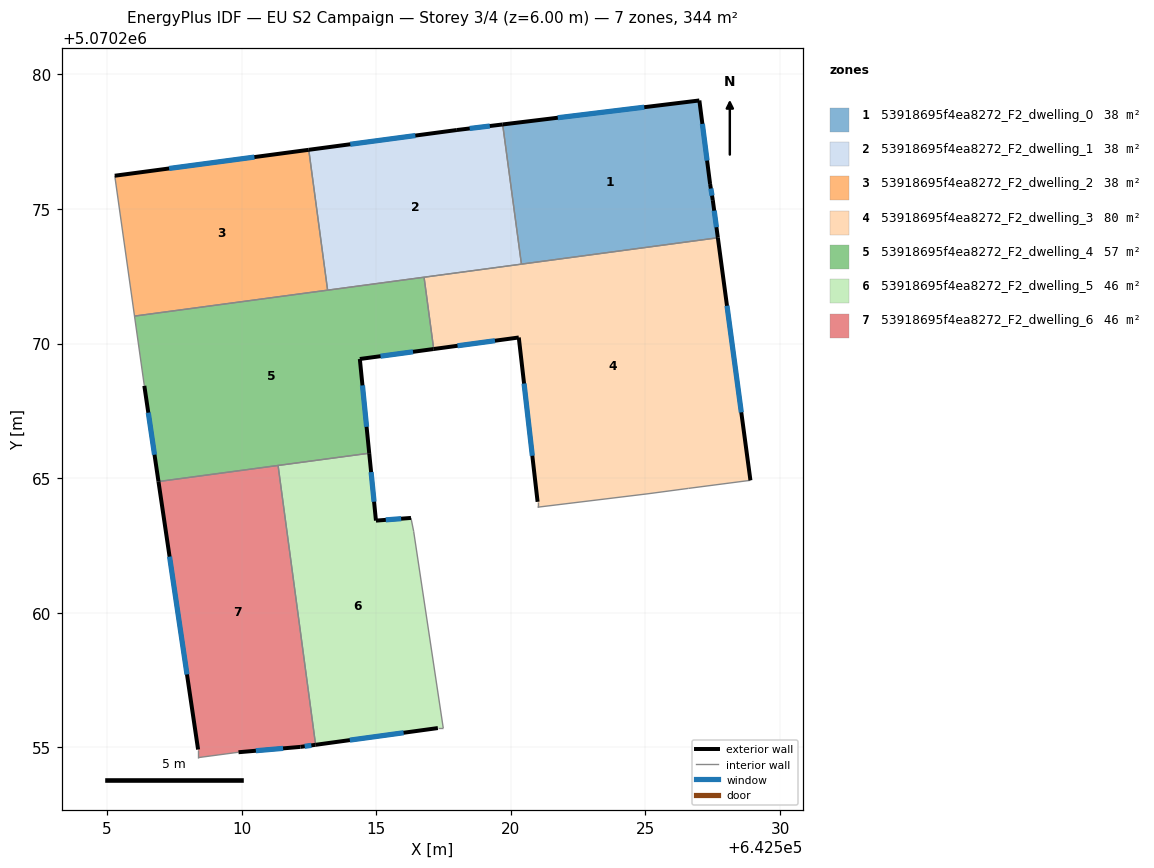
=== STOREY PLAN SPEC (per zone: floor XY polygon, exterior-wall plan segments, windows/doors) ===
zone 1: 53918695f4ea8272_F2_dwelling_0  (38.2 m²)
  floor: (642527.69, 5070273.93) (642527.50, 5070275.33) (642527.40, 5070275.93) (642527.00, 5070279.03) (642519.70, 5070278.14) (642520.39, 5070272.95)
  exterior wall: (642519.70, 5070278.14) – (642527.00, 5070279.03)  [7.4 m]
    window: (642521.74, 5070278.39) – (642524.96, 5070278.78)  [4.3 m²]
  exterior wall: (642527.00, 5070279.03) – (642527.40, 5070275.93)  [3.1 m]
    window: (642527.12, 5070278.16) – (642527.29, 5070276.80)  [1.8 m²]
  exterior wall: (642527.40, 5070275.93) – (642527.50, 5070275.33)  [0.6 m]
    window: (642527.43, 5070275.76) – (642527.47, 5070275.50)  [0.4 m²]
  exterior wall: (642527.50, 5070275.33) – (642527.69, 5070273.93)  [1.4 m]
    window: (642527.56, 5070274.94) – (642527.64, 5070274.32)  [0.8 m²]
  interior walls: 2
zone 2: 53918695f4ea8272_F2_dwelling_1  (38.2 m²)
  floor: (642520.39, 5070272.95) (642519.70, 5070278.14) (642518.00, 5070277.93) (642512.49, 5070277.20) (642513.19, 5070271.99)
  exterior wall: (642518.00, 5070277.93) – (642519.70, 5070278.14)  [1.7 m]
    window: (642518.47, 5070277.99) – (642519.22, 5070278.08)  [1.0 m²]
  exterior wall: (642512.49, 5070277.20) – (642518.00, 5070277.93)  [5.6 m]
    window: (642514.04, 5070277.41) – (642516.45, 5070277.73)  [3.2 m²]
  interior walls: 4
zone 3: 53918695f4ea8272_F2_dwelling_2  (38.2 m²)
  floor: (642513.19, 5070271.99) (642512.49, 5070277.20) (642505.29, 5070276.24) (642506.02, 5070271.02)
  exterior wall: (642505.29, 5070276.24) – (642512.49, 5070277.20)  [7.3 m]
    window: (642507.31, 5070276.51) – (642510.47, 5070276.93)  [4.2 m²]
  interior walls: 3
zone 4: 53918695f4ea8272_F2_dwelling_3  (79.9 m²)
  floor: (642528.90, 5070264.92) (642527.69, 5070273.93) (642516.78, 5070272.47) (642517.14, 5070269.80) (642520.30, 5070270.23) (642520.99, 5070264.12) (642520.99, 5070263.92) (642525.10, 5070264.42) (642526.60, 5070264.62)
  exterior wall: (642527.69, 5070273.93) – (642528.90, 5070264.92)  [9.1 m]
    window: (642528.03, 5070271.41) – (642528.56, 5070267.45)  [5.3 m²]
  exterior wall: (642520.99, 5070264.12) – (642520.30, 5070270.23)  [6.1 m]
    window: (642520.80, 5070265.83) – (642520.49, 5070268.52)  [3.6 m²]
  exterior wall: (642520.30, 5070270.23) – (642517.14, 5070269.80)  [3.2 m]
    window: (642519.41, 5070270.11) – (642518.02, 5070269.92)  [1.8 m²]
  interior walls: 7
zone 5: 53918695f4ea8272_F2_dwelling_4  (57.3 m²)
  floor: (642514.74, 5070265.93) (642514.39, 5070269.43) (642517.14, 5070269.80) (642516.78, 5070272.47) (642506.02, 5070271.02) (642506.39, 5070268.43) (642506.91, 5070264.88)
  exterior wall: (642506.91, 5070264.88) – (642506.39, 5070268.43)  [3.6 m]
    window: (642506.76, 5070265.87) – (642506.53, 5070267.44)  [2.1 m²]
  exterior wall: (642517.14, 5070269.80) – (642514.39, 5070269.43)  [2.8 m]
    window: (642516.37, 5070269.70) – (642515.16, 5070269.53)  [1.6 m²]
  exterior wall: (642514.39, 5070269.43) – (642514.74, 5070265.93)  [3.5 m]
    window: (642514.49, 5070268.45) – (642514.64, 5070266.91)  [2.0 m²]
  interior walls: 6
zone 6: 53918695f4ea8272_F2_dwelling_5  (45.9 m²)
  floor: (642517.49, 5070255.72) (642516.39, 5070263.03) (642516.29, 5070263.53) (642514.99, 5070263.42) (642514.74, 5070265.93) (642511.35, 5070265.47) (642512.75, 5070255.10) (642517.29, 5070255.72)
  exterior wall: (642517.29, 5070255.72) – (642512.75, 5070255.10)  [4.6 m]
    window: (642516.02, 5070255.54) – (642514.02, 5070255.27)  [2.7 m²]
  exterior wall: (642514.74, 5070265.93) – (642514.99, 5070263.42)  [2.5 m]
    window: (642514.81, 5070265.23) – (642514.92, 5070264.13)  [1.5 m²]
  exterior wall: (642514.99, 5070263.42) – (642516.29, 5070263.53)  [1.3 m]
    window: (642515.35, 5070263.45) – (642515.93, 5070263.50)  [0.8 m²]
  interior walls: 5
zone 7: 53918695f4ea8272_F2_dwelling_6  (45.9 m²)
  floor: (642512.75, 5070255.10) (642511.35, 5070265.47) (642506.91, 5070264.88) (642508.38, 5070254.92) (642508.38, 5070254.62) (642509.88, 5070254.82) (642512.19, 5070255.02)
  exterior wall: (642508.38, 5070254.92) – (642506.91, 5070264.88)  [10.1 m]
    window: (642507.97, 5070257.71) – (642507.32, 5070262.09)  [5.8 m²]
  exterior wall: (642512.75, 5070255.10) – (642512.19, 5070255.02)  [0.6 m]
    window: (642512.59, 5070255.08) – (642512.34, 5070255.04)  [0.3 m²]
  exterior wall: (642512.19, 5070255.02) – (642509.88, 5070254.82)  [2.3 m]
    window: (642511.54, 5070254.96) – (642510.53, 5070254.88)  [1.3 m²]
  interior walls: 4

=== DERIVED (storey summary) ===
Building: EU S2 Campaign
Storey: 3 of 4  (floor level z = 6.00 m)
Storey gross floor area: 343.6 m²
Zones on this storey: 7
  - 53918695f4ea8272_F2_dwelling_0: floor 38.2 m²; exterior wall 12.5 m (37.5 m²); 4 window(s) 7.3 m²; WWR 19.3%
  - 53918695f4ea8272_F2_dwelling_1: floor 38.2 m²; exterior wall 7.3 m (21.8 m²); 2 window(s) 4.2 m²; WWR 19.3%
  - 53918695f4ea8272_F2_dwelling_2: floor 38.2 m²; exterior wall 7.3 m (21.8 m²); 1 window(s) 4.2 m²; WWR 19.3%
  - 53918695f4ea8272_F2_dwelling_3: floor 79.9 m²; exterior wall 18.4 m (55.3 m²); 3 window(s) 10.7 m²; WWR 19.3%
  - 53918695f4ea8272_F2_dwelling_4: floor 57.3 m²; exterior wall 9.9 m (29.6 m²); 3 window(s) 5.7 m²; WWR 19.3%
  - 53918695f4ea8272_F2_dwelling_5: floor 45.9 m²; exterior wall 8.4 m (25.2 m²); 3 window(s) 4.9 m²; WWR 19.3%
  - 53918695f4ea8272_F2_dwelling_6: floor 45.9 m²; exterior wall 12.9 m (38.8 m²); 3 window(s) 7.5 m²; WWR 19.3%
Zone adjacency (shared interzone walls):
  - 53918695f4ea8272_F2_dwelling_0 ↔ 53918695f4ea8272_F2_dwelling_1
  - 53918695f4ea8272_F2_dwelling_0 ↔ 53918695f4ea8272_F2_dwelling_3
  - 53918695f4ea8272_F2_dwelling_1 ↔ 53918695f4ea8272_F2_dwelling_2
  - 53918695f4ea8272_F2_dwelling_1 ↔ 53918695f4ea8272_F2_dwelling_3
  - 53918695f4ea8272_F2_dwelling_1 ↔ 53918695f4ea8272_F2_dwelling_4
  - 53918695f4ea8272_F2_dwelling_2 ↔ 53918695f4ea8272_F2_dwelling_4
  - 53918695f4ea8272_F2_dwelling_3 ↔ 53918695f4ea8272_F2_dwelling_4
  - 53918695f4ea8272_F2_dwelling_4 ↔ 53918695f4ea8272_F2_dwelling_5
  - 53918695f4ea8272_F2_dwelling_4 ↔ 53918695f4ea8272_F2_dwelling_6
  - 53918695f4ea8272_F2_dwelling_5 ↔ 53918695f4ea8272_F2_dwelling_6